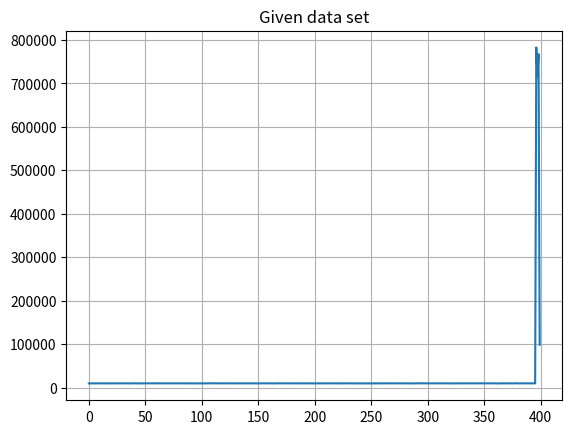
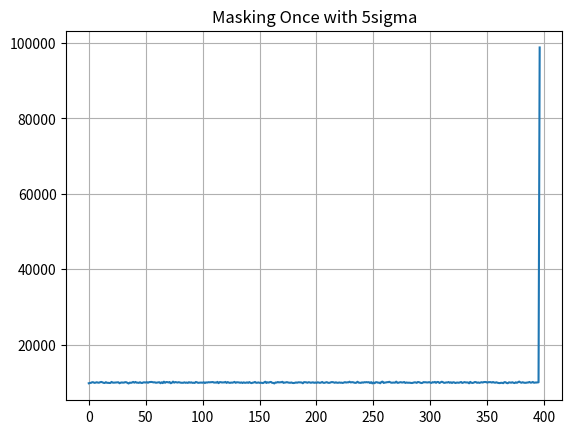
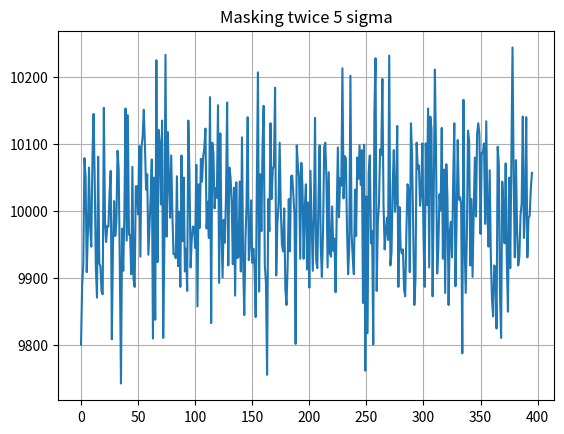
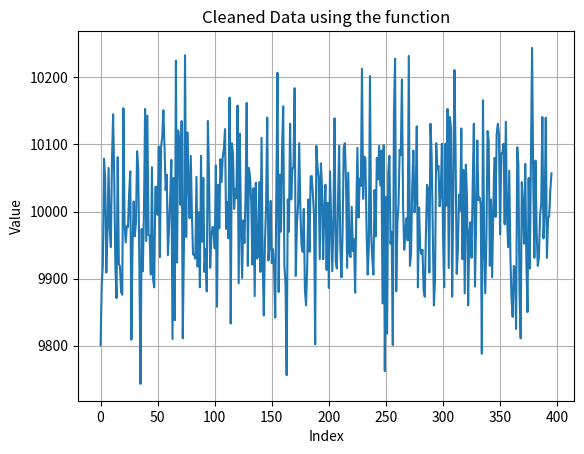

Reproduce these figures in Python, in order.
#!/usr/bin/env python3
# -*- coding: utf-8 -*-
"""
Created on Sat Sep 20 20:34:29 2025

@author: sana
"""

import numpy as np
import matplotlib.pyplot as plt
 
data_ccd = np.zeros(400)
# Draw 396 from poisson distributionOf 10000 lambda
data_ccd[:396]  = np.random.poisson(lam=10000, size=396)
print ('\nstd dev of poisson = ',np.std(data_ccd),'\n')

# Draw 4 values from a uniform distribution between 0 and 1e6
data_ccd[396:] = np.random.uniform(low=0, high=1e6, size=4) 
plt.figure(1) 
plt.plot(data_ccd)
plt.title('Given data set')
plt.grid()
plt.savefig('Given data set')

mean_ccd = np.mean(data_ccd)
median_ccd  = np.median(data_ccd)
std_ccd     = np.std(data_ccd)
print("mean =  " ,mean_ccd)
print("median =  ",median_ccd)
print("std dev =  ",std_ccd, '\n\n')


ccd_new_data = data_ccd[np.where(abs(data_ccd - median_ccd) < 5*std_ccd)]
plt.figure(2) 
plt.plot(ccd_new_data)
plt.title('Masking Once with 5sigma')
plt.grid()
plt.savefig('Masking once with 5 sigma')
print ( "mean new =    ", np.mean(ccd_new_data))
print ( "median new =    ", np.median(ccd_new_data))
print ( "std dev new =    ", np.std(ccd_new_data), '\n\n')

print('The new mean, median and std dev are printed above \n since the new data array has been arranged within 5 sigma from the median, The new median is same for the data \n The new mean ans std deviation are completely different and much smaller\n\n')



#the new sub subsample is

ccd_data2 = ccd_new_data[np.where(abs(ccd_new_data - np.median(ccd_new_data)) < 5*np.std(ccd_new_data))]
print ( "mean new 2=    ", np.mean(ccd_data2))
print ( "median new 2=    ", np.median(ccd_data2))
print ( "std dev new 2=    ", np.std(ccd_data2),'\n')
plt.figure(3) 
plt.plot(ccd_data2)
plt.title('Masking twice 5 sigma')
plt.grid()
plt.savefig('Masking twice with 5 sigma')

print('The median for the new data set is same \n The data points within 5 times the std dev of the subsample are clipped \n The new data set created has even less standard deviation\n\n')


def sigrej(data, sigma_limits, masking_times, mask=None):
    if mask is None:
        mask = [True] * len(data)
    mask = np.array(mask, dtype=bool)

    for _ in range(masking_times):
        good_data = data[mask]
        if len(good_data) == 0:
            print("All data points rejected. Returning empty mask.")
            return mask
        median = np.median(good_data)
        std = np.std(good_data)
        for i in range(len(data)):
            if mask[i] and abs(data[i] - median) > sigma_limits * std:
                mask[i] = False

    return mask


final_mask = sigrej(data_ccd, 5, 2)
cleaned_data = data_ccd[final_mask]

plt.figure()
plt.plot(cleaned_data)
plt.title('Cleaned Data using the function')
plt.xlabel('Index')
plt.ylabel('Value')
plt.grid(True)
plt.savefig('Masked with function.png')

print ( "function reduced data mean =    ", np.mean(cleaned_data))
print ( "function reduced data median =    ", np.median(cleaned_data))
print ( "function reduced data std dev =    ", np.std(cleaned_data),'\n')











